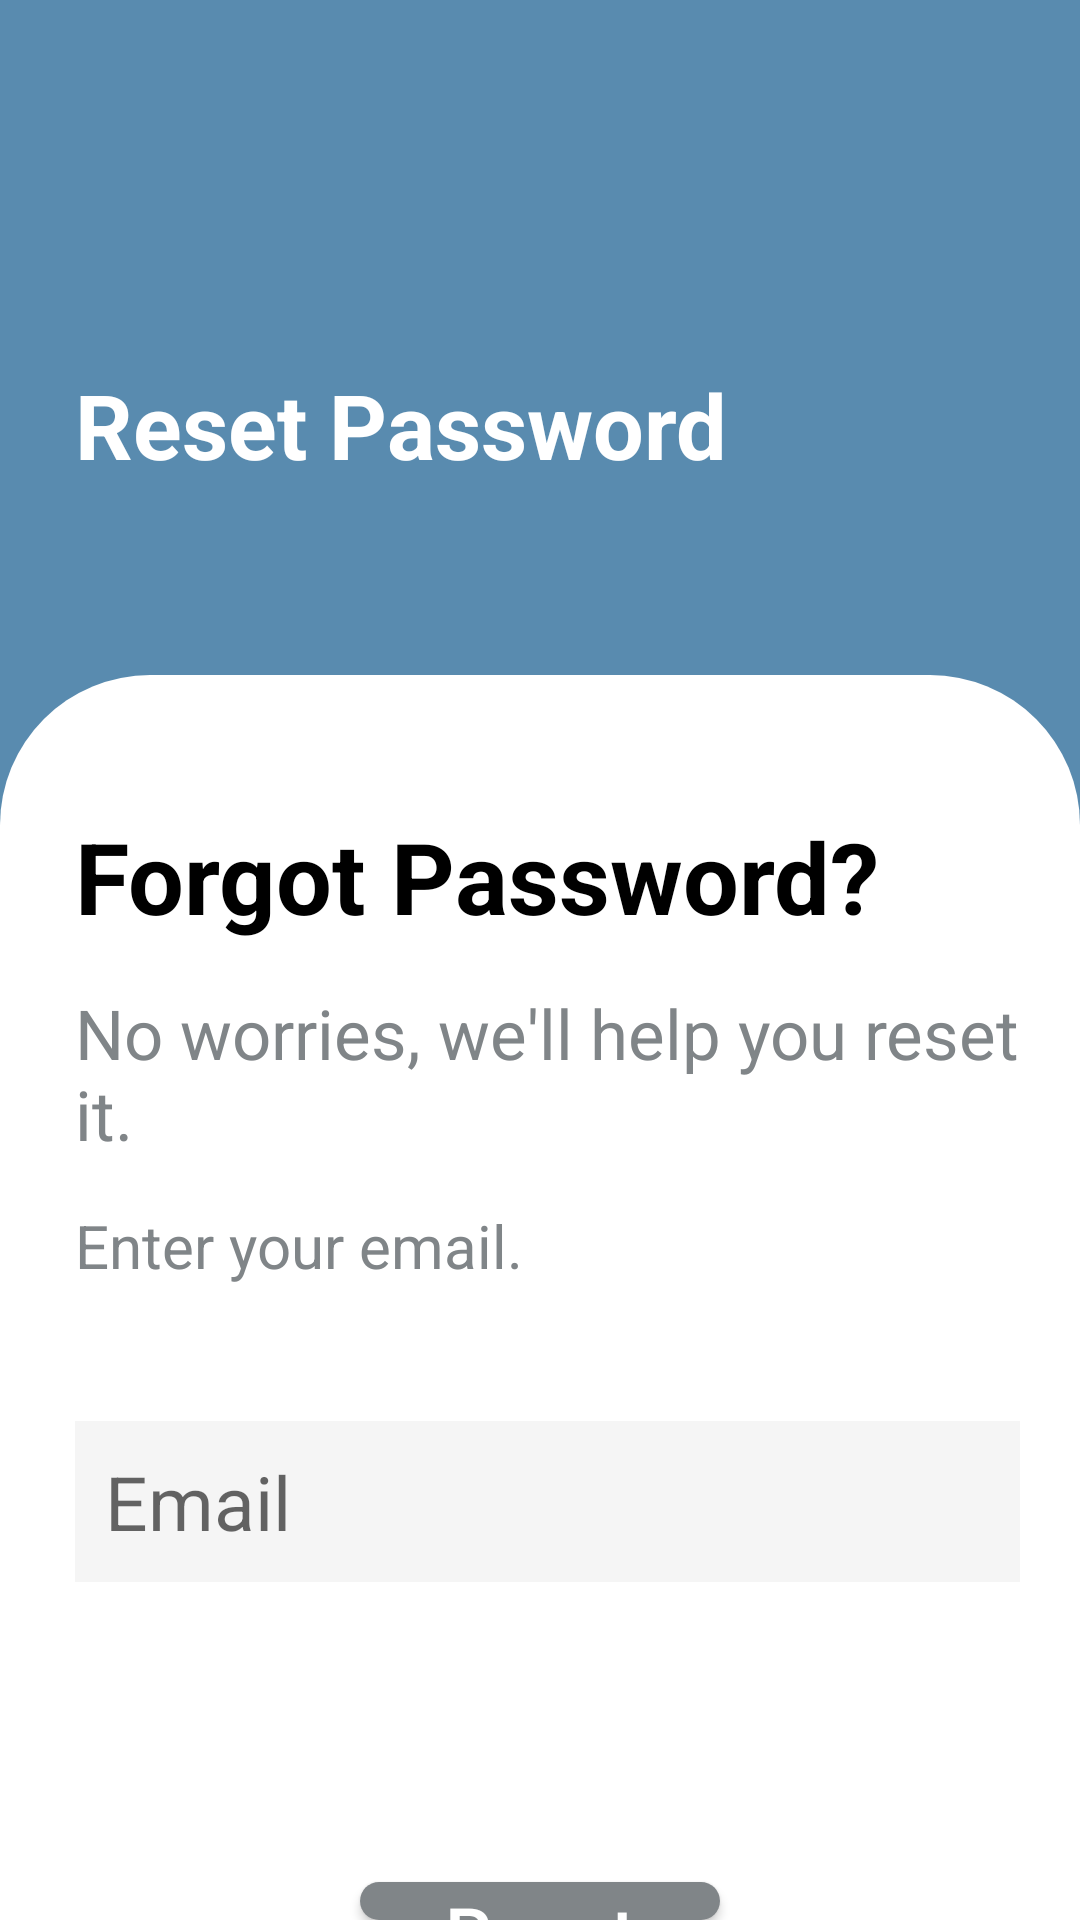

Write the Android layout XML for this screen, with the resource values it uses.
<!-- AndroidManifest.xml: application theme Theme.LibraryApplication -->
<!-- res/layout/big_activity_forgotpass.xml -->
<?xml version="1.0" encoding="utf-8"?>
    <RelativeLayout
        xmlns:android="http://schemas.android.com/apk/res/android"
        xmlns:app="http://schemas.android.com/apk/res-auto"
        xmlns:tools="http://schemas.android.com/tools"
        android:layout_width="wrap_content"
        android:layout_height="match_parent"
        android:background="#598BAF"
        tools:context=".userSassion.LoginActivity">

        <TextView
            android:layout_width="match_parent"
            android:layout_height="wrap_content"
            android:layout_alignTop="@+id/linearLayout5"
            android:layout_alignParentStart="true"
            android:layout_alignParentEnd="true"
            android:layout_marginStart="25dp"
            android:layout_marginTop="-104dp"
            android:layout_marginEnd="-6dp"
            android:gravity="center_vertical"
            android:text="Reset Password"
            android:textColor="@color/white"
            android:textSize="30sp"
            android:textStyle="bold"
            app:layout_constraintBottom_toTopOf="@+id/linearLayout5"
            app:layout_constraintEnd_toEndOf="parent"
            app:layout_constraintHorizontal_bias="0.0"
            app:layout_constraintStart_toStartOf="parent"
            app:layout_constraintTop_toTopOf="parent"
            app:layout_constraintVertical_bias="0.721" />

        <LinearLayout
            android:id="@+id/linearLayout5"
            android:layout_width="match_parent"
            android:layout_height="match_parent"
            android:layout_marginTop="225dp"
            android:background="@drawable/background_design"
            android:orientation="vertical"
            app:layout_constraintBottom_toBottomOf="parent"
            app:layout_constraintLeft_toLeftOf="parent"
            app:layout_constraintRight_toRightOf="parent"
            app:layout_constraintTop_toTopOf="parent">

            <TextView
                android:layout_width="wrap_content"
                android:layout_height="wrap_content"
                android:layout_marginStart="25dp"
                android:layout_marginTop="45dp"
                android:text="Forgot Password?"
                android:textColor="@color/black"
                android:textSize="33sp"
                android:textStyle="bold" />

            <TextView
                style="bold"
                android:layout_width="wrap_content"
                android:layout_height="wrap_content"
                android:layout_marginStart="25dp"
                android:layout_marginTop="15dp"
                android:text="No worries, we'll help you reset it."
                android:textColor="#808588"
                android:textSize="23sp" />

            <TextView
                style="bold"
                android:layout_width="wrap_content"
                android:layout_height="wrap_content"
                android:layout_marginStart="25dp"
                android:layout_marginTop="15dp"
                android:text="Enter your email."
                android:textColor="#808588"
                android:textSize="20sp" />


            <EditText
                android:id="@+id/email"
                android:layout_width="match_parent"
                android:layout_height="wrap_content"
                android:layout_marginStart="25dp"
                android:layout_marginTop="45dp"
                android:layout_marginEnd="20dp"
                android:background="#f5f5f5"
                android:hint="Email"
                android:padding="10dp"
                android:singleLine="true"
                android:textColor="@color/black"
                android:textSize="25sp" />


            <Button
                android:id="@+id/resetBtn"
                android:layout_width="match_parent"
                android:layout_height="wrap_content"
                android:layout_marginStart="120dp"
                android:layout_marginTop="100dp"
                android:layout_marginEnd="120dp"
                android:background="@drawable/button_design"
                android:text="Reset"
                android:textAllCaps="false"
                android:textColor="@color/white"
                android:textSize="25sp"
                app:layout_constraintTop_toBottomOf="@+id/password1" />

        </LinearLayout>
    </RelativeLayout>
<!-- resources referenced by this layout -->
<resources>
  <color name="black">#FF000000</color>
  <color name="white">#FFFFFFFF</color>
  <!-- drawable background_design (drawable) -->
  <?xml version="1.0" encoding="utf-8"?>
  <shape xmlns:android="http://schemas.android.com/apk/res/android"
      android:shape="rectangle">
  
      <gradient
          android:startColor="@color/white"
          android:endColor="@color/white"/>
      <corners
          android:topRightRadius="50dp"
          android:topLeftRadius="50dp"/>
  </shape>
  <!-- drawable button_design (drawable) -->
  <?xml version="1.0" encoding="utf-8"?>
  <shape xmlns:android="http://schemas.android.com/apk/res/android" android:shape="rectangle">
  
      <solid android:color="#808588" android:width="3dp"/>
  
      <corners android:radius="50dp"/>
  </shape>
  <style name="Theme.LibraryApplication" parent="Theme.AppCompat.Light.NoActionBar">
          
          <item name="colorPrimary">#598BAF</item>
          <item name="colorPrimaryVariant">#808588</item>
          <item name="colorOnPrimary">@color/white</item>
          
          <item name="colorSecondary">@color/teal_200</item>
          <item name="colorSecondaryVariant">@color/teal_700</item>
          <item name="colorOnSecondary">@color/black</item>
          
          <item name="android:statusBarColor">?attr/colorPrimaryVariant</item>
          
      </style>
  <color name="teal_200">#FF03DAC5</color>
  <color name="teal_700">#FF018786</color>
</resources>
